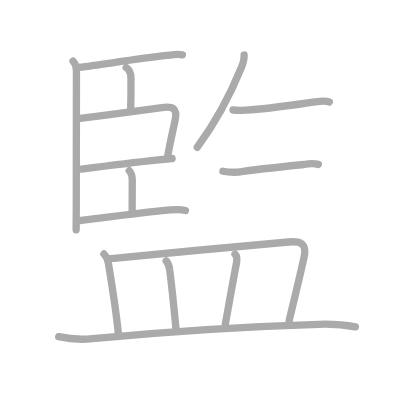
t = 0.00 s
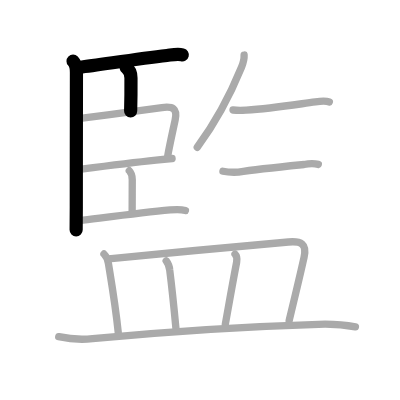
t = 3.00 s
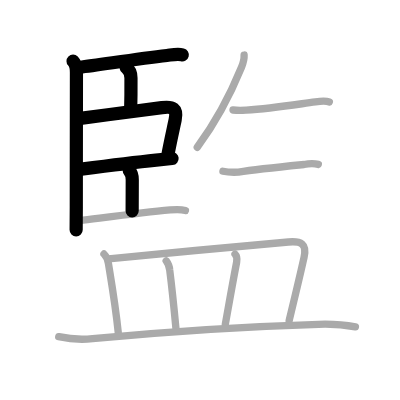
t = 6.00 s
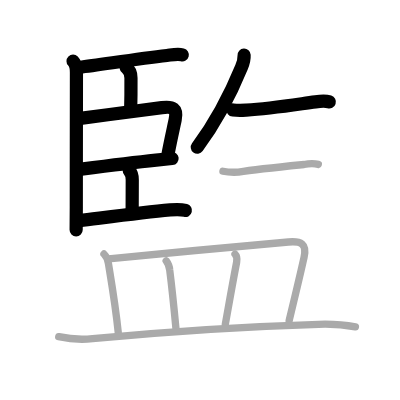
t = 9.00 s
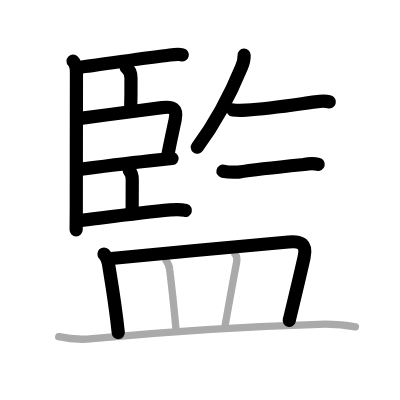
t = 12.00 s
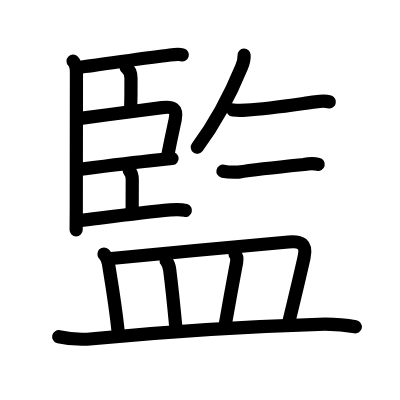
t = 15.00 s

The animated SVG that drew these frames (rendered in a browser with its animation timeline set to each time). Animation: 15 SMIL elements (animate=15); one cycle of 15.00 s.

<?xml version="1.0" standalone="no"?>
<!DOCTYPE svg PUBLIC "-//W3C//DTD SVG 1.1//EN"   "http://www.w3.org/Graphics/SVG/1.1/DTD/svg11.dtd">
<svg width="400px" height="400px"  version="1.1" xmlns="http://www.w3.org/2000/svg">
  <defs>
    <marker id="Triangle" viewBox="0 0 10 10" refX="0" refY="5" markerUnits="strokeWidth" markerWidth="3" style="stroke-opacity:0%;fill:#aaaaaa;" markerHeight="2" orient="auto">
      <path d="M 0 0 L 10 5 L 0 10 z" />
    </marker>
    
    <marker id="Arrow" viewBox="0 0 10 10" refX="5" refY="5" markerUnits="strokeWidth" markerWidth="1.8" style="stroke-opacity:0%;fill:#770000;" markerHeight="2" orient="auto">
      <path d="M 0 4 L 6 4 L 4 1 L 10 5 L 4 9 L 6 6 L 0 6 z" />
        <circle cx="5" cy="5" r="5" />
      </marker>
    
    <marker id="TriangleRed" viewBox="0 0 10 10" refX="0" refY="5" markerUnits="strokeWidth" markerWidth="3" style="stroke-opacity:0%;fill:#CC0000;" markerHeight="2" orient="auto">
      <path d="M 0 0 L 10 5 L 0 10 z" />
    </marker>
    
    <marker id="ArrowRed" viewBox="0 0 10 10" refX="5" refY="5" markerUnits="strokeWidth" markerWidth="1.8" style="stroke-opacity:0%;fill:#CC0000;" markerHeight="2" orient="auto">
      <path d="M 0 4 L 6 4 L 4 1 L 10 5 L 4 9 L 6 6 L 0 6 z" />
        <circle cx="5" cy="5" r="5" />
      </marker>
    
  </defs>
  
  <path style="fill:#ffffff; fill-opacity:100%; fill-rule:evenodd; stroke-width:0;" d="M 0 0 L 400px 0 L 400px 400px L 0 400px L 0 0" />

  <g transform="scale(3.6697247706422 3.6697247706422)">
<path style="fill:none; fill-opacity:0%; fill-rule:evenodd; stroke:#aaaaaa; stroke-opacity:100%; stroke-width: 1.5pt; stroke-linejoin:round; stroke-linecap:round;" d="M19.91 16.66c0.84 0.84 0.92 1.96 0.92 3.1c0 0.46-0.04 24.24-0.04 36.49c0 3.2-0.02 5.63-0.04 6.38"></path>
<path style="fill:none; fill-opacity:0%; fill-rule:evenodd; stroke:#aaaaaa; stroke-opacity:100%; stroke-width: 1.5pt; stroke-linejoin:round; stroke-linecap:round;" d="M21.69 18.33c5.56-0.66 15.24-2.24 23.81-3.22c1.3-0.15 2.88-0.51 4.19-0.17"></path>
<path style="fill:none; fill-opacity:0%; fill-rule:evenodd; stroke:#aaaaaa; stroke-opacity:100%; stroke-width: 1.5pt; stroke-linejoin:round; stroke-linecap:round;" d="M34.38 18.39c0.88 0.61 1.3 1.58 1.31 2.85c0.02 2.93-0.02 6.58-0.09 9.06"></path>
<path style="fill:none; fill-opacity:0%; fill-rule:evenodd; stroke:#aaaaaa; stroke-opacity:100%; stroke-width: 1.5pt; stroke-linejoin:round; stroke-linecap:round;" d="M21.89 32.26c7.48-0.97 16.5-2.19 22.23-2.94c2.97-0.39 4.26 0.19 3.62 3.3c-0.6 2.86-1.51 6.87-2.03 9.83"></path>
<path style="fill:none; fill-opacity:0%; fill-rule:evenodd; stroke:#aaaaaa; stroke-opacity:100%; stroke-width: 1.5pt; stroke-linejoin:round; stroke-linecap:round;" d="M22.18 46.08c2.59-0.33 13.47-1.71 20.35-2.45c2.05-0.22 3.63-0.38 4.36-0.44"></path>
<path style="fill:none; fill-opacity:0%; fill-rule:evenodd; stroke:#aaaaaa; stroke-opacity:100%; stroke-width: 1.5pt; stroke-linejoin:round; stroke-linecap:round;" d="M35.23 46.53c0.62 0.62 0.81 1.47 0.81 2.47c0 3.29-0.03 4.89-0.03 8.5"></path>
<path style="fill:none; fill-opacity:0%; fill-rule:evenodd; stroke:#aaaaaa; stroke-opacity:100%; stroke-width: 1.5pt; stroke-linejoin:round; stroke-linecap:round;" d="M21.76 60.12c5.79-0.7 16.68-2.17 24.62-2.91c1.42-0.13 2.76-0.22 4.15 0.14"></path>
<path style="fill:none; fill-opacity:0%; fill-rule:evenodd; stroke:#aaaaaa; stroke-opacity:100%; stroke-width: 1.5pt; stroke-linejoin:round; stroke-linecap:round;" d="M66.52 15c0.07 1.27-0.22 2.14-0.71 3.33c-2.37 5.79-6.43 14.21-12.06 21.8"></path>
<path style="fill:none; fill-opacity:0%; fill-rule:evenodd; stroke:#aaaaaa; stroke-opacity:100%; stroke-width: 1.5pt; stroke-linejoin:round; stroke-linecap:round;" d="M63.5 29.97c1.5 0.16 2.65 0.09 3.6 0.04c6.4-0.38 11.65-1.25 18.86-2.26c1.57-0.22 3-0.24 3.79 0.02"></path>
<path style="fill:none; fill-opacity:0%; fill-rule:evenodd; stroke:#aaaaaa; stroke-opacity:100%; stroke-width: 1.5pt; stroke-linejoin:round; stroke-linecap:round;" d="M60.75 46.66C62.38 47 63 47 64.98 46.9c5.11-0.8 11.99-1.48 17.86-2.07c1.37-0.28 2.65-0.36 3.9-0.03"></path>
<path style="fill:none; fill-opacity:0%; fill-rule:evenodd; stroke:#aaaaaa; stroke-opacity:100%; stroke-width: 1.5pt; stroke-linejoin:round; stroke-linecap:round;" d="M28.33 69.21c0.73 0.73 1.04 1.54 1.21 2.58c0.73 4.47 1.87 10.97 2.69 18.87"></path>
<path style="fill:none; fill-opacity:0%; fill-rule:evenodd; stroke:#aaaaaa; stroke-opacity:100%; stroke-width: 1.5pt; stroke-linejoin:round; stroke-linecap:round;" d="M29.6 70.52c10.71-1.09 40.75-3.85 49-4.58c3.4-0.3 5.08 0.43 4.26 4.18c-0.97 4.43-2.35 10.12-4.07 17.27"></path>
<path style="fill:none; fill-opacity:0%; fill-rule:evenodd; stroke:#aaaaaa; stroke-opacity:100%; stroke-width: 1.5pt; stroke-linejoin:round; stroke-linecap:round;" d="M45.28 71.08c0.57 0.75 0.89 1.59 0.97 2.52c0.75 5.89 1.05 9.03 1.68 15.75"></path>
<path style="fill:none; fill-opacity:0%; fill-rule:evenodd; stroke:#aaaaaa; stroke-opacity:100%; stroke-width: 1.5pt; stroke-linejoin:round; stroke-linecap:round;" d="M64.04 69.24c0.49 0.49 0.56 1.59 0.44 2.23C63 79.25 62.5 82.25 61.39 88.4"></path>
<path style="fill:none; fill-opacity:0%; fill-rule:evenodd; stroke:#aaaaaa; stroke-opacity:100%; stroke-width: 1.5pt; stroke-linejoin:round; stroke-linecap:round;" d="M16 91.75c3.38 0.75 6.47 0.83 9.24 0.55c15.88-1.55 36.38-3.18 61.62-3.93c3.25-0.1 6.78 0.09 9.99 0.7"></path>

<path style="fill:none; fill-opacity:0%; fill-rule:evenodd; stroke:#000000; stroke-opacity:100%; stroke-width: 2.7pt; stroke-linejoin:round; stroke-linecap:round;" d="M19.91 16.66c0.84 0.84 0.92 1.96 0.92 3.1c0 0.46-0.04 24.24-0.04 36.49c0 3.2-0.02 5.63-0.04 6.38" pathLength="100" stroke-dashoffset="100" stroke-dasharray="100 105"><animate id="dashAnim1" attributeName="stroke-dashoffset" from="100" to="0" dur="1s" calcMode="linear" fill="freeze"/></path>
<path style="fill:none; fill-opacity:0%; fill-rule:evenodd; stroke:#000000; stroke-opacity:100%; stroke-width: 2.7pt; stroke-linejoin:round; stroke-linecap:round;" d="M21.69 18.33c5.56-0.66 15.24-2.24 23.81-3.22c1.3-0.15 2.88-0.51 4.19-0.17" pathLength="100" stroke-dashoffset="100" stroke-dasharray="100 105"><animate id="dashAnim2" attributeName="stroke-dashoffset" from="100" to="0" dur="1s" calcMode="linear" begin="dashAnim1.end" fill="freeze"/></path>
<path style="fill:none; fill-opacity:0%; fill-rule:evenodd; stroke:#000000; stroke-opacity:100%; stroke-width: 2.7pt; stroke-linejoin:round; stroke-linecap:round;" d="M34.38 18.39c0.88 0.61 1.3 1.58 1.31 2.85c0.02 2.93-0.02 6.58-0.09 9.06" pathLength="100" stroke-dashoffset="100" stroke-dasharray="100 105"><animate id="dashAnim3" attributeName="stroke-dashoffset" from="100" to="0" dur="1s" calcMode="linear" begin="dashAnim2.end" fill="freeze"/></path>
<path style="fill:none; fill-opacity:0%; fill-rule:evenodd; stroke:#000000; stroke-opacity:100%; stroke-width: 2.7pt; stroke-linejoin:round; stroke-linecap:round;" d="M21.89 32.26c7.48-0.97 16.5-2.19 22.23-2.94c2.97-0.39 4.26 0.19 3.62 3.3c-0.6 2.86-1.51 6.87-2.03 9.83" pathLength="100" stroke-dashoffset="100" stroke-dasharray="100 105"><animate id="dashAnim4" attributeName="stroke-dashoffset" from="100" to="0" dur="1s" calcMode="linear" begin="dashAnim3.end" fill="freeze"/></path>
<path style="fill:none; fill-opacity:0%; fill-rule:evenodd; stroke:#000000; stroke-opacity:100%; stroke-width: 2.7pt; stroke-linejoin:round; stroke-linecap:round;" d="M22.18 46.08c2.59-0.33 13.47-1.71 20.35-2.45c2.05-0.22 3.63-0.38 4.36-0.44" pathLength="100" stroke-dashoffset="100" stroke-dasharray="100 105"><animate id="dashAnim5" attributeName="stroke-dashoffset" from="100" to="0" dur="1s" calcMode="linear" begin="dashAnim4.end" fill="freeze"/></path>
<path style="fill:none; fill-opacity:0%; fill-rule:evenodd; stroke:#000000; stroke-opacity:100%; stroke-width: 2.7pt; stroke-linejoin:round; stroke-linecap:round;" d="M35.23 46.53c0.62 0.62 0.81 1.47 0.81 2.47c0 3.29-0.03 4.89-0.03 8.5" pathLength="100" stroke-dashoffset="100" stroke-dasharray="100 105"><animate id="dashAnim6" attributeName="stroke-dashoffset" from="100" to="0" dur="1s" calcMode="linear" begin="dashAnim5.end" fill="freeze"/></path>
<path style="fill:none; fill-opacity:0%; fill-rule:evenodd; stroke:#000000; stroke-opacity:100%; stroke-width: 2.7pt; stroke-linejoin:round; stroke-linecap:round;" d="M21.76 60.12c5.79-0.7 16.68-2.17 24.62-2.91c1.42-0.13 2.76-0.22 4.15 0.14" pathLength="100" stroke-dashoffset="100" stroke-dasharray="100 105"><animate id="dashAnim7" attributeName="stroke-dashoffset" from="100" to="0" dur="1s" calcMode="linear" begin="dashAnim6.end" fill="freeze"/></path>
<path style="fill:none; fill-opacity:0%; fill-rule:evenodd; stroke:#000000; stroke-opacity:100%; stroke-width: 2.7pt; stroke-linejoin:round; stroke-linecap:round;" d="M66.52 15c0.07 1.27-0.22 2.14-0.71 3.33c-2.37 5.79-6.43 14.21-12.06 21.8" pathLength="100" stroke-dashoffset="100" stroke-dasharray="100 105"><animate id="dashAnim8" attributeName="stroke-dashoffset" from="100" to="0" dur="1s" calcMode="linear" begin="dashAnim7.end" fill="freeze"/></path>
<path style="fill:none; fill-opacity:0%; fill-rule:evenodd; stroke:#000000; stroke-opacity:100%; stroke-width: 2.7pt; stroke-linejoin:round; stroke-linecap:round;" d="M63.5 29.97c1.5 0.16 2.65 0.09 3.6 0.04c6.4-0.38 11.65-1.25 18.86-2.26c1.57-0.22 3-0.24 3.79 0.02" pathLength="100" stroke-dashoffset="100" stroke-dasharray="100 105"><animate id="dashAnim9" attributeName="stroke-dashoffset" from="100" to="0" dur="1s" calcMode="linear" begin="dashAnim8.end" fill="freeze"/></path>
<path style="fill:none; fill-opacity:0%; fill-rule:evenodd; stroke:#000000; stroke-opacity:100%; stroke-width: 2.7pt; stroke-linejoin:round; stroke-linecap:round;" d="M60.75 46.66C62.38 47 63 47 64.98 46.9c5.11-0.8 11.99-1.48 17.86-2.07c1.37-0.28 2.65-0.36 3.9-0.03" pathLength="100" stroke-dashoffset="100" stroke-dasharray="100 105"><animate id="dashAnim10" attributeName="stroke-dashoffset" from="100" to="0" dur="1s" calcMode="linear" begin="dashAnim9.end" fill="freeze"/></path>
<path style="fill:none; fill-opacity:0%; fill-rule:evenodd; stroke:#000000; stroke-opacity:100%; stroke-width: 2.7pt; stroke-linejoin:round; stroke-linecap:round;" d="M28.33 69.21c0.73 0.73 1.04 1.54 1.21 2.58c0.73 4.47 1.87 10.97 2.69 18.87" pathLength="100" stroke-dashoffset="100" stroke-dasharray="100 105"><animate id="dashAnim11" attributeName="stroke-dashoffset" from="100" to="0" dur="1s" calcMode="linear" begin="dashAnim10.end" fill="freeze"/></path>
<path style="fill:none; fill-opacity:0%; fill-rule:evenodd; stroke:#000000; stroke-opacity:100%; stroke-width: 2.7pt; stroke-linejoin:round; stroke-linecap:round;" d="M29.6 70.52c10.71-1.09 40.75-3.85 49-4.58c3.4-0.3 5.08 0.43 4.26 4.18c-0.97 4.43-2.35 10.12-4.07 17.27" pathLength="100" stroke-dashoffset="100" stroke-dasharray="100 105"><animate id="dashAnim12" attributeName="stroke-dashoffset" from="100" to="0" dur="1s" calcMode="linear" begin="dashAnim11.end" fill="freeze"/></path>
<path style="fill:none; fill-opacity:0%; fill-rule:evenodd; stroke:#000000; stroke-opacity:100%; stroke-width: 2.7pt; stroke-linejoin:round; stroke-linecap:round;" d="M45.28 71.08c0.57 0.75 0.89 1.59 0.97 2.52c0.75 5.89 1.05 9.03 1.68 15.75" pathLength="100" stroke-dashoffset="100" stroke-dasharray="100 105"><animate id="dashAnim13" attributeName="stroke-dashoffset" from="100" to="0" dur="1s" calcMode="linear" begin="dashAnim12.end" fill="freeze"/></path>
<path style="fill:none; fill-opacity:0%; fill-rule:evenodd; stroke:#000000; stroke-opacity:100%; stroke-width: 2.7pt; stroke-linejoin:round; stroke-linecap:round;" d="M64.04 69.24c0.49 0.49 0.56 1.59 0.44 2.23C63 79.25 62.5 82.25 61.39 88.4" pathLength="100" stroke-dashoffset="100" stroke-dasharray="100 105"><animate id="dashAnim14" attributeName="stroke-dashoffset" from="100" to="0" dur="1s" calcMode="linear" begin="dashAnim13.end" fill="freeze"/></path>
<path style="fill:none; fill-opacity:0%; fill-rule:evenodd; stroke:#000000; stroke-opacity:100%; stroke-width: 2.7pt; stroke-linejoin:round; stroke-linecap:round;" d="M16 91.75c3.38 0.75 6.47 0.83 9.24 0.55c15.88-1.55 36.38-3.18 61.62-3.93c3.25-0.1 6.78 0.09 9.99 0.7" pathLength="100" stroke-dashoffset="100" stroke-dasharray="100 105"><animate id="dashAnim15" attributeName="stroke-dashoffset" from="100" to="0" dur="1s" calcMode="linear" begin="dashAnim14.end" fill="freeze"/></path>

</g>

</svg>  
          
